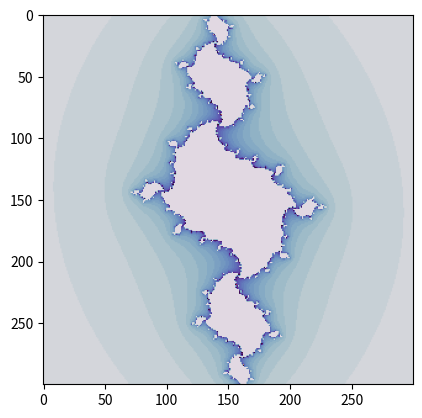

This figure's Python source:
import numpy as np
import matplotlib.pyplot as plt
import matplotlib.cm as cm
import random
from matplotlib import animation as animation

# Image width and height; parameters for the plot


a=0
def julia(i,a):
	
	# define c
	a = a + i* (np.pi/180)
	c =np.exp(complex(0, a))
	
	n_max = 700 # tedad tekrar tabe bar har noghte faza ke dakhe dayere be shoa 8 hastand
	nx, ny = 300, 300
	julia = np.zeros((nx, ny))
	for ix in range(nx):
		for iy in range(ny):
			N = 0
			# Map pixel position to a point in the complex plane
			z = complex(ix*(3/nx) -1.5  ,
				    iy*(3/ny)-1.5)
			# Do the iterations
			while abs(z) <= 8 and N < n_max:
			    z = z**2 + c
			    N += 1
			julia[ix][iy] = N%100
	return julia


fig, ax = plt.subplots()

ax.imshow(julia(190,0), cmap=cm.twilight)
# animation
"""fig = plt.figure()
plt.axis('off')
Z   = []
img = []
for i in range(360):
	
	Z.append(julia(i,0))
	img.append([plt.imshow(Z[i],cmap=cm.twilight)])
    	
ani = animation.ArtistAnimation(fig, img, interval=20, blit=True)
#ani = animation.FuncAnimation(fig, animate, interval=400, blit=False)
ani.save('animation-julia.gif',writer= 'pillow',fps=30)"""

plt.show()
